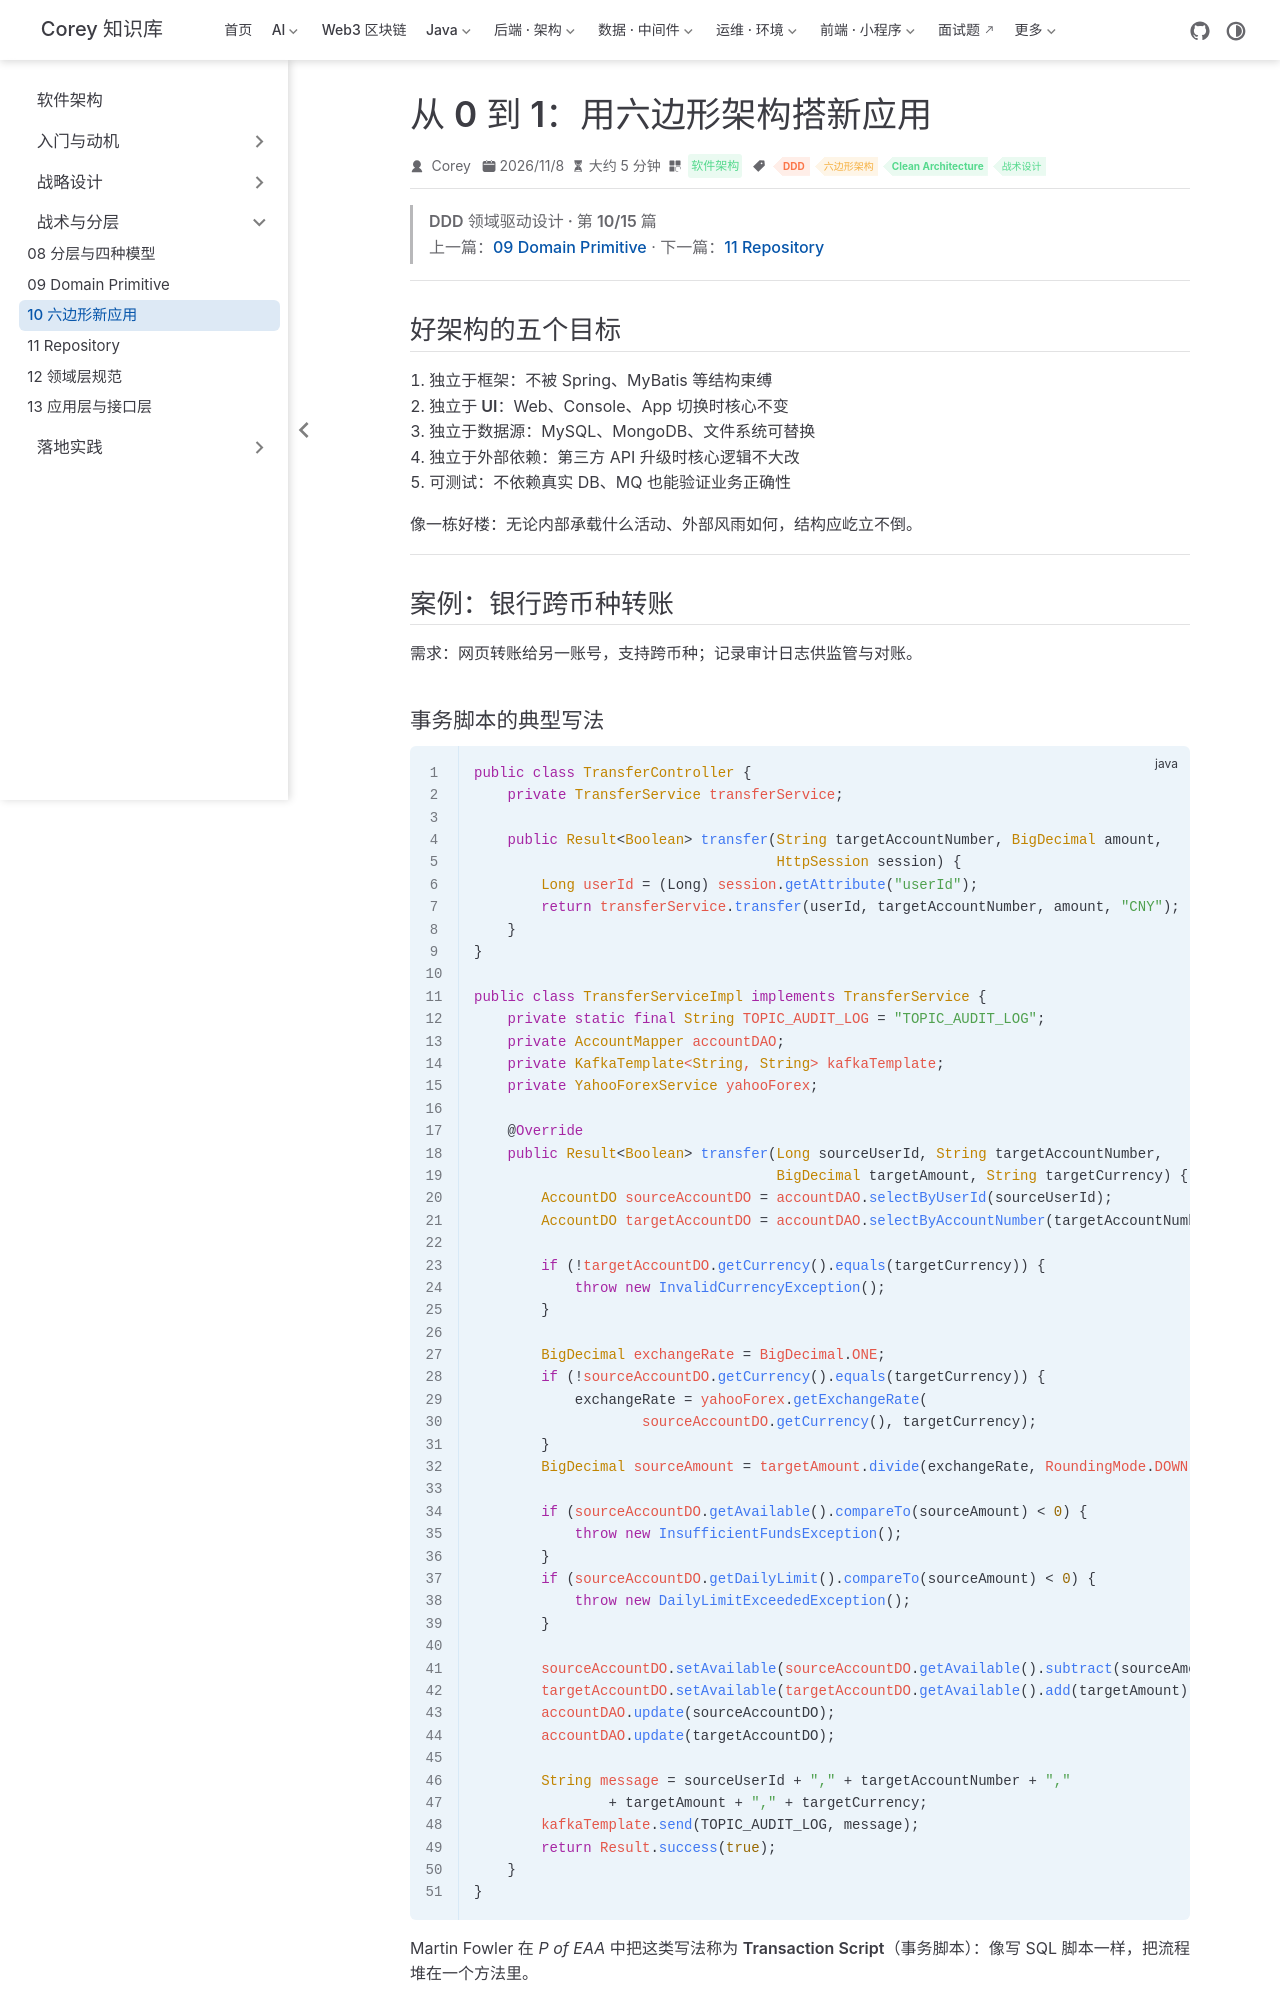

repository: code-corey/code-corey.github.io · page: 软件架构/ddd-tactics/ddd-10-hexagonal-new-app.html · generator: jekyll

---
title: "从 0 到 1：用六边形架构搭新应用"
sidebarGroup: "战术与分层"
shortTitle: "10 六边形新应用"
order: 10
date: 2026-11-08
category: "软件架构"
tag:
  - "DDD"
  - "六边形架构"
  - "Clean Architecture"
  - "战术设计"
---

> **DDD 领域驱动设计 · 第 10/15 篇**  
> 上一篇：[09 Domain Primitive](/软件架构/ddd-tactics/ddd-09-domain-primitive) · 下一篇：[11 Repository](/软件架构/ddd-tactics/ddd-11-repository)

---

## 好架构的五个目标

1. **独立于框架**：不被 Spring、MyBatis 等结构束缚  
2. **独立于 UI**：Web、Console、App 切换时核心不变  
3. **独立于数据源**：MySQL、MongoDB、文件系统可替换  
4. **独立于外部依赖**：第三方 API 升级时核心逻辑不大改  
5. **可测试**：不依赖真实 DB、MQ 也能验证业务正确性  

像一栋好楼：无论内部承载什么活动、外部风雨如何，结构应屹立不倒。

---

## 案例：银行跨币种转账

需求：网页转账给另一账号，支持跨币种；记录审计日志供监管与对账。
